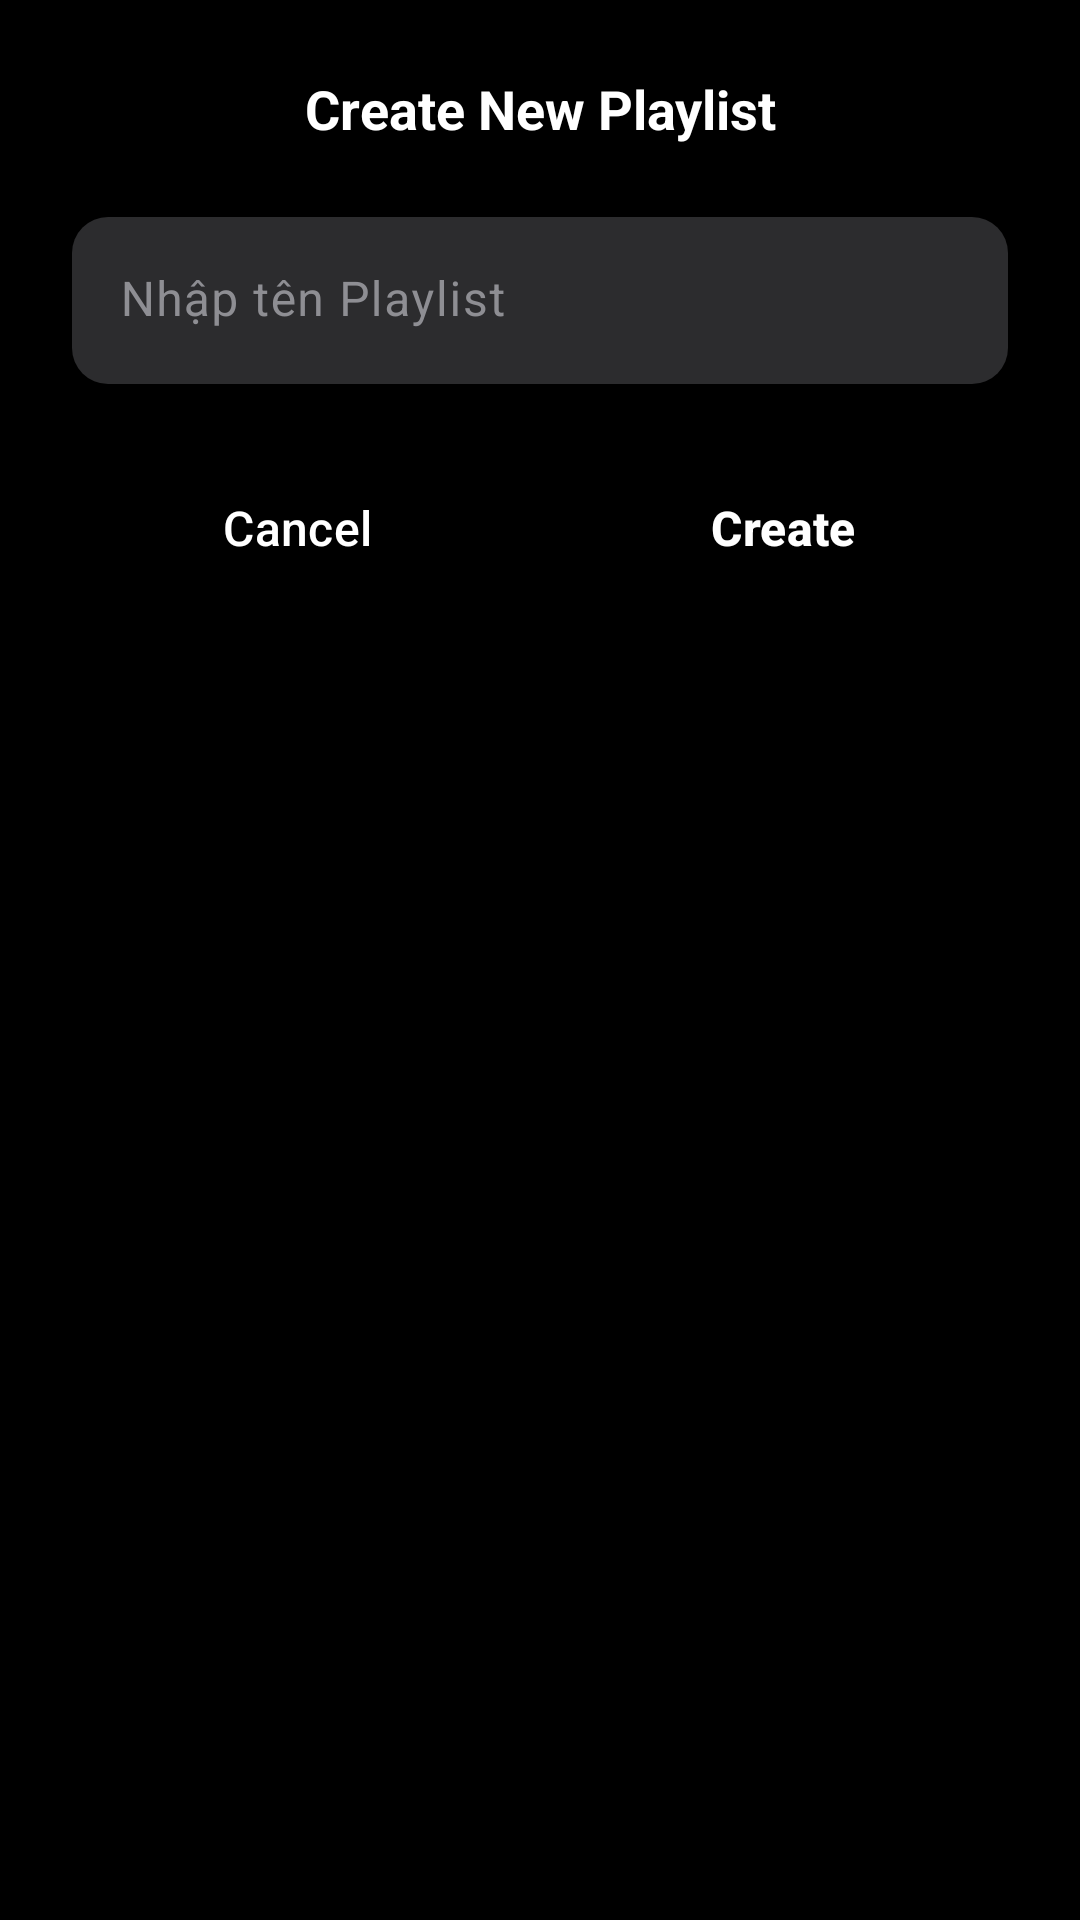

Produce the Android XML layout that renders to this screen, including the resource entries it uses.
<!-- AndroidManifest.xml: application theme Theme.MyApp.Base -->
<!-- res/layout/dialog_add_playlist.xml -->
<?xml version="1.0" encoding="utf-8"?>
<LinearLayout xmlns:android="http://schemas.android.com/apk/res/android"
    xmlns:app="http://schemas.android.com/apk/res-auto"
    android:layout_width="match_parent"
    android:layout_height="wrap_content"
    android:background="@drawable/apple_dialog_background"
    android:maxWidth="400dp"
    android:minWidth="340dp"
    android:orientation="vertical"
    android:padding="24dp">

    <TextView
        android:id="@+id/tv"
        android:layout_width="match_parent"
        android:layout_height="wrap_content"
        android:gravity="center"
        android:text="@string/create_playlist_title"
        android:textColor="@color/white"
        android:textSize="18sp"
        android:textStyle="bold" />

    <com.google.android.material.textfield.TextInputLayout
        android:layout_width="match_parent"
        android:layout_height="wrap_content"
        android:layout_marginTop="24dp"
        android:textColorHint="@color/apple_gray"
        app:boxBackgroundColor="@color/apple_card_background"
        app:boxBackgroundMode="filled"
        app:boxCornerRadiusBottomEnd="12dp"
        app:boxCornerRadiusBottomStart="12dp"
        app:boxCornerRadiusTopEnd="12dp"
        app:boxCornerRadiusTopStart="12dp"
        app:boxStrokeColor="@color/apple_accent"
        app:boxStrokeWidth="0dp"
        app:boxStrokeWidthFocused="2dp"
        app:hintTextColor="@color/apple_gray">

        <com.google.android.material.textfield.TextInputEditText
            android:id="@+id/edtPlaylistName"
            android:layout_width="match_parent"
            android:layout_height="wrap_content"
            android:hint="@string/hint_playlist_name"
            android:inputType="text"
            android:maxLines="1"
            android:textColor="@color/white"
            android:textColorHint="@color/apple_gray"
            android:textSize="16sp" />

    </com.google.android.material.textfield.TextInputLayout>

    <LinearLayout
        android:layout_width="match_parent"
        android:layout_height="wrap_content"
        android:layout_marginTop="24dp"
        android:orientation="horizontal">

        <Button
            android:id="@+id/btnCancel"
            style="@style/AppleMusicButtonSecondary"
            android:layout_width="0dp"
            android:layout_height="48dp"
            android:layout_marginEnd="12dp"
            android:layout_weight="1"
            android:text="@string/cancel" />

        <Button
            android:id="@+id/btnCreate"
            style="@style/AppleMusicButtonPrimary"
            android:layout_width="0dp"
            android:layout_height="48dp"
            android:layout_weight="1"
            android:text="@string/create" />

    </LinearLayout>

</LinearLayout>
<!-- resources referenced by this layout -->
<resources>
  <color name="apple_accent">#FF375F</color>
  <color name="apple_card_background">#2C2C2E</color>
  <color name="apple_gray">#8E8E93</color>
  <color name="white">#FFFFFFFF</color>
  <string name="cancel">Cancel</string>
  <string name="create">Create</string>
  <string name="create_playlist_title">Create New Playlist</string>
  <string name="hint_playlist_name">Nhập tên Playlist</string>
  <style name="AppleMusicButtonPrimary" parent="Widget.Material3.Button">
          <item name="android:textColor">@color/white</item>
          <item name="android:textSize">16sp</item>
          <item name="android:textStyle">bold</item>
          <item name="android:textAllCaps">false</item>
          <item name="backgroundTint">@color/apple_accent</item>
          <item name="cornerRadius">12dp</item>
          <item name="android:elevation">0dp</item>
          <item name="android:stateListAnimator">@null</item>
      </style>
  <style name="AppleMusicButtonSecondary" parent="Widget.Material3.Button.OutlinedButton">
          <item name="android:textColor">@color/white</item>
          <item name="android:textSize">16sp</item>
          <item name="android:textStyle">normal</item>
          <item name="android:textAllCaps">false</item>
          <item name="strokeColor">@color/apple_gray_dark</item>
          <item name="strokeWidth">1dp</item>
          <item name="backgroundTint">@android:color/transparent</item>
          <item name="cornerRadius">12dp</item>
          <item name="android:elevation">0dp</item>
          <item name="android:stateListAnimator">@null</item>
      </style>
  <style name="Theme.MyApp.Base" parent="Theme.Material3.DayNight.NoActionBar">
          <item name="android:colorBackground">@color/black</item>
          <item name="android:textColor">@color/white</item>
      </style>
  <color name="apple_gray_dark">#48484A</color>
  <color name="black">#FF000000</color>
</resources>
